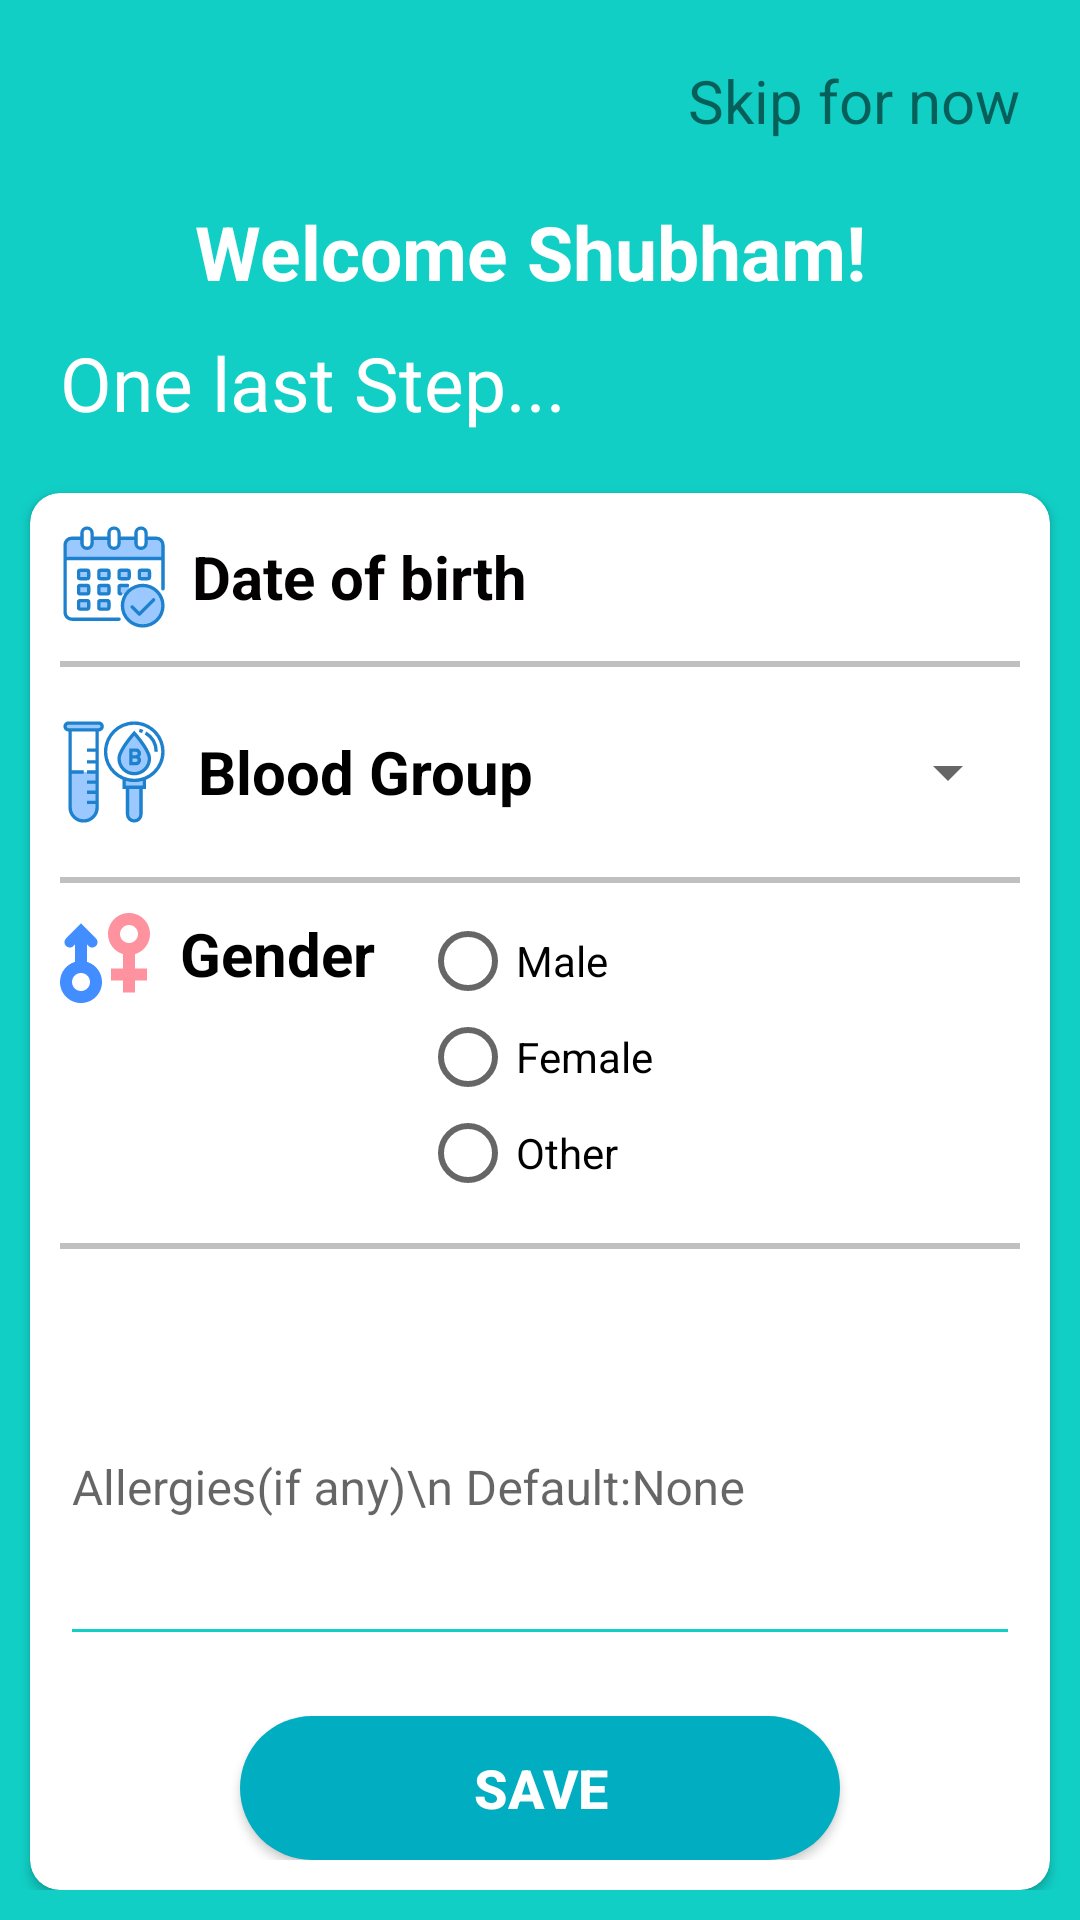

Android layout source for this screen:
<!-- AndroidManifest.xml: application theme AppTheme -->
<!-- res/layout/activity_signup_page_two.xml -->
<?xml version="1.0" encoding="utf-8"?>
<RelativeLayout
    xmlns:android="http://schemas.android.com/apk/res/android"
    xmlns:app="http://schemas.android.com/apk/res-auto"
    xmlns:tools="http://schemas.android.com/tools"
    android:layout_width="match_parent"
    android:layout_height="match_parent"
    tools:context=".signupActivity"
    android:background="@color/register_bk_color"
    android:focusableInTouchMode="true"
    android:gravity="center"
    android:layout_gravity="center">

    <ScrollView
        android:layout_width="match_parent"
        android:layout_height="match_parent"
        android:layout_alignParentTop="true">
        <LinearLayout
            android:layout_width="match_parent"
            android:layout_height="wrap_content"
            android:orientation="vertical">
            <LinearLayout
                android:layout_width="match_parent"
                android:layout_height="wrap_content"
                android:orientation="vertical"
                android:padding="20dp">
                <TextView
                    android:id="@+id/skip"
                    android:layout_width="wrap_content"
                    android:layout_height="wrap_content"
                    android:textSize="20sp"
                    android:text="Skip for now"
                    android:background="?attr/selectableItemBackground"
                    android:layout_gravity="right"/>
                <TextView
                    android:id="@+id/name"
                    style="@style/viewParent.headerText.NoMode"
                    android:layout_gravity="center"
                    android:layout_marginTop="20dp"
                    android:textColor="@color/whiteTextColor"
                    android:text="Welcome Shubham! "/>

                <TextView
                    android:layout_width="match_parent"
                    android:layout_height="wrap_content"
                    android:layout_below="@+id/name"
                    android:textSize="25sp"
                    android:layout_marginTop="10dp"
                    android:textColor="@color/whiteTextColor"
                    android:text="One last Step... "/>

            </LinearLayout>
            <androidx.cardview.widget.CardView
                android:layout_width="match_parent"
                android:layout_height="wrap_content"
                android:layout_marginLeft="10dp"
                android:layout_marginRight="10dp"
                app:cardBackgroundColor="@color/whiteTextColor"
                app:cardCornerRadius="10dp">

                <LinearLayout
                    android:layout_width="match_parent"
                    android:layout_height="wrap_content"
                    android:layout_margin="10dp"
                    android:orientation="vertical">

                    <LinearLayout
                        android:layout_width="match_parent"
                        android:layout_height="wrap_content"
                        android:orientation="horizontal">
                        <TextView
                            android:id="@+id/DOBPicker"
                            android:layout_width="wrap_content"
                            android:layout_height="wrap_content"
                            android:textSize="20sp"
                            android:textStyle="bold"
                            android:drawableLeft="@drawable/ic_dob"
                            android:gravity="center_vertical"
                            android:drawablePadding="8dp"
                            android:background="?attr/selectableItemBackground"
                            android:textColor="@color/darkTextColor"
                            android:text="Date of birth"/>
                        <TextView
                            android:id="@+id/UserDOB"
                            android:layout_width="wrap_content"
                            android:layout_height="wrap_content"
                            android:textSize="17sp"
                            android:layout_weight="1"
                            android:gravity="right"/>

                    </LinearLayout>
                    <View
                        android:layout_width="match_parent"
                        android:layout_height="2dp"
                        android:layout_marginTop="10dp"
                        android:background="@color/tab_indicator_gray"/>

                    <LinearLayout
                        android:layout_width="match_parent"
                        android:layout_height="wrap_content"
                        android:layout_marginTop="10dp"
                        android:orientation="horizontal">

                        <TextView
                            android:layout_width="wrap_content"
                            android:layout_height="wrap_content"
                            android:layout_gravity="center"
                            android:layout_weight="1"
                            android:textSize="20sp"
                            android:textStyle="bold"
                            android:drawableLeft="@drawable/ic_blood"
                            android:drawablePadding="10dp"
                            android:gravity="center_vertical"
                            android:text="Blood Group"
                            android:textColor="#000000" />

                        <Spinner
                            android:id="@+id/bloodgrp"
                            android:layout_width="wrap_content"
                            android:layout_height="50dp"
                            android:layout_weight="1"
                            android:layout_gravity="right"
                            android:spinnerMode="dialog"/>
                    </LinearLayout>
                    <View
                        android:layout_width="match_parent"
                        android:layout_height="2dp"
                        android:layout_marginTop="10dp"
                        android:background="@color/tab_indicator_gray"/>

                    <LinearLayout
                        android:layout_width="match_parent"
                        android:layout_height="100dp"
                        android:orientation="horizontal"
                        android:layout_marginTop="10dp"
                        android:weightSum="3">

                        <ImageView
                            android:id="@+id/nameImageView"
                            android:layout_width="30dp"
                            android:layout_height="30dp"
                            android:layout_alignParentTop="true"
                            android:layout_alignParentLeft="true"
                            android:src="@drawable/ic_gender" />
                        <TextView
                            android:layout_width="wrap_content"
                            android:layout_height="wrap_content"
                            android:textStyle="bold"
                            android:textColor="#000000"
                            android:layout_marginLeft="10dp"
                            android:text="Gender"
                            android:textSize="20sp"/>

                        <RadioGroup
                            android:id="@+id/Radiogender"
                            android:layout_width="match_parent"
                            android:layout_height="match_parent"
                            android:layout_marginLeft="15dp"
                            android:orientation="vertical">
                            <RadioButton
                                android:id="@+id/RadioMale"
                                android:layout_width="wrap_content"
                                android:layout_height="wrap_content"
                                android:checked="false"
                                android:text="Male"/>

                            <RadioButton
                                android:id="@+id/RadioFemale"
                                android:layout_width="wrap_content"
                                android:layout_height="wrap_content"
                                android:checked="false"
                                android:text="Female"/>
                            <RadioButton
                                android:id="@+id/RadioOther"
                                android:layout_width="wrap_content"
                                android:layout_height="wrap_content"
                                android:checked="false"
                                android:text="Other"/>
                        </RadioGroup>
                    </LinearLayout>
                    <View
                        android:layout_width="match_parent"
                        android:layout_height="2dp"
                        android:layout_marginTop="10dp"
                        android:background="@color/tab_indicator_gray"/>

                    <com.google.android.material.textfield.TextInputLayout
                        android:id="@+id/et_allergies"
                        style="@style/parent"
                        android:layout_marginTop="10dp">
                        <EditText
                            style="@style/modifiedEditText"
                            android:maxLines="5"
                            android:lines="5"
                            android:hint="Allergies(if any)\n Default:None"/>
                    </com.google.android.material.textfield.TextInputLayout>



                    <Button
                        android:id="@+id/saveProfile"
                        style="@style/loginButton"
                        android:text="Save"
                        android:textSize="18sp"
                        android:layout_gravity="center_horizontal"
                        android:layout_marginTop="20dp"/>

                </LinearLayout>
            </androidx.cardview.widget.CardView>
        </LinearLayout>
    </ScrollView>
</RelativeLayout>
<!-- resources referenced by this layout -->
<resources>
  <color name="darkTextColor">#020000</color>
  <color name="register_bk_color">#11CFC5</color>
  <color name="tab_indicator_gray">#c0c0c0</color>
  <color name="whiteTextColor">#fff</color>
  <!-- drawable ic_blood: vector/xml drawable (drawable, 2051 chars, omitted) -->
  <!-- drawable ic_dob: vector/xml drawable (drawable, 4042 chars, omitted) -->
  <!-- drawable ic_gender (drawable) -->
  <vector android:height="36dp" android:viewportHeight="512"
      android:viewportWidth="512" android:width="36dp" xmlns:android="http://schemas.android.com/apk/res/android">
      <path android:fillColor="#428dff" android:pathData="m153.6,278.027v-98.891l8.235,8.235c18.997,18.997 51.499,5.536 51.499,-21.333 0,-4.011 -0.789,-7.925 -2.293,-11.552 -3.191,-7.695 0.272,-2.97 -91.573,-94.816l-85.035,85.035c-5.653,5.653 -8.832,13.323 -8.832,21.333 0,26.845 32.476,40.356 51.499,21.333l8.235,-8.235v98.891c-49.346,14.688 -85.335,60.384 -85.335,114.506 0,65.984 53.483,119.467 119.467,119.467s119.467,-53.483 119.467,-119.467c-0.001,-54.122 -35.99,-99.818 -85.334,-114.506zM119.467,443.733c-28.277,0 -51.2,-22.923 -51.2,-51.2s22.923,-51.2 51.2,-51.2 51.2,22.923 51.2,51.2 -22.923,51.2 -51.2,51.2z"/>
      <path android:fillColor="#fe929f" android:pathData="m426.667,233.973c49.344,-14.688 85.333,-60.384 85.333,-114.506 0,-65.984 -53.483,-119.467 -119.467,-119.467s-119.466,53.483 -119.466,119.467c0,54.123 35.989,99.819 85.333,114.507v81.76h-68.267v68.266h68.267v68.267h68.267v-68.267h68.267v-68.267h-68.267zM392.533,170.667c-28.277,0 -51.2,-22.923 -51.2,-51.2s22.923,-51.2 51.2,-51.2 51.2,22.923 51.2,51.2 -22.922,51.2 -51.2,51.2z"/>
  </vector>
  <style name="loginButton" parent="viewParent">
          <item name="android:background">@drawable/button_background_blue</item>
          <item name="android:textColor">@color/whiteTextColor</item>
          <item name="android:textStyle">bold</item>
      </style>
  <style name="modifiedEditText" parent="parent">
          <item name="android:textSize">16sp</item>
          <item name="android:backgroundTint">@color/primaryTextColor</item>
      </style>
  <style name="parent">
          <item name="android:layout_width">match_parent</item>
          <item name="android:layout_height">wrap_content</item>
      </style>
  <style name="viewParent.headerText.NoMode">
          <item name="android:textColor">@color/darkTextColor</item>
      </style>
  <style name="AppTheme" parent="Theme.AppCompat.Light.NoActionBar">
          
          <item name="colorPrimary">@color/colorPrimary</item>
          <item name="colorPrimaryDark">@color/colorPrimaryDark</item>
          <item name="colorAccent">@color/colorAccent</item>
          <item name="android:statusBarColor">#00000000</item>
      </style>
  <style name="viewParent">
          <item name="android:layout_width">wrap_content</item>
          <item name="android:layout_height">wrap_content</item>
      </style>
  <!-- drawable button_background_blue (drawable) -->
  <?xml version="1.0" encoding="utf-8"?>
  <shape xmlns:android="http://schemas.android.com/apk/res/android" android:shape="rectangle" >
      <corners
          android:radius="26dp" />
  
      <solid
          android:color="#00ADC1"/>
  
      <size
          android:width="200dp"
          android:height="40dp" />
  </shape>
  <color name="primaryTextColor">#11CFC5</color>
  <color name="colorPrimary">#6200EE</color>
  <color name="colorPrimaryDark">#3700B3</color>
  <color name="colorAccent">#03DAC5</color>
</resources>
